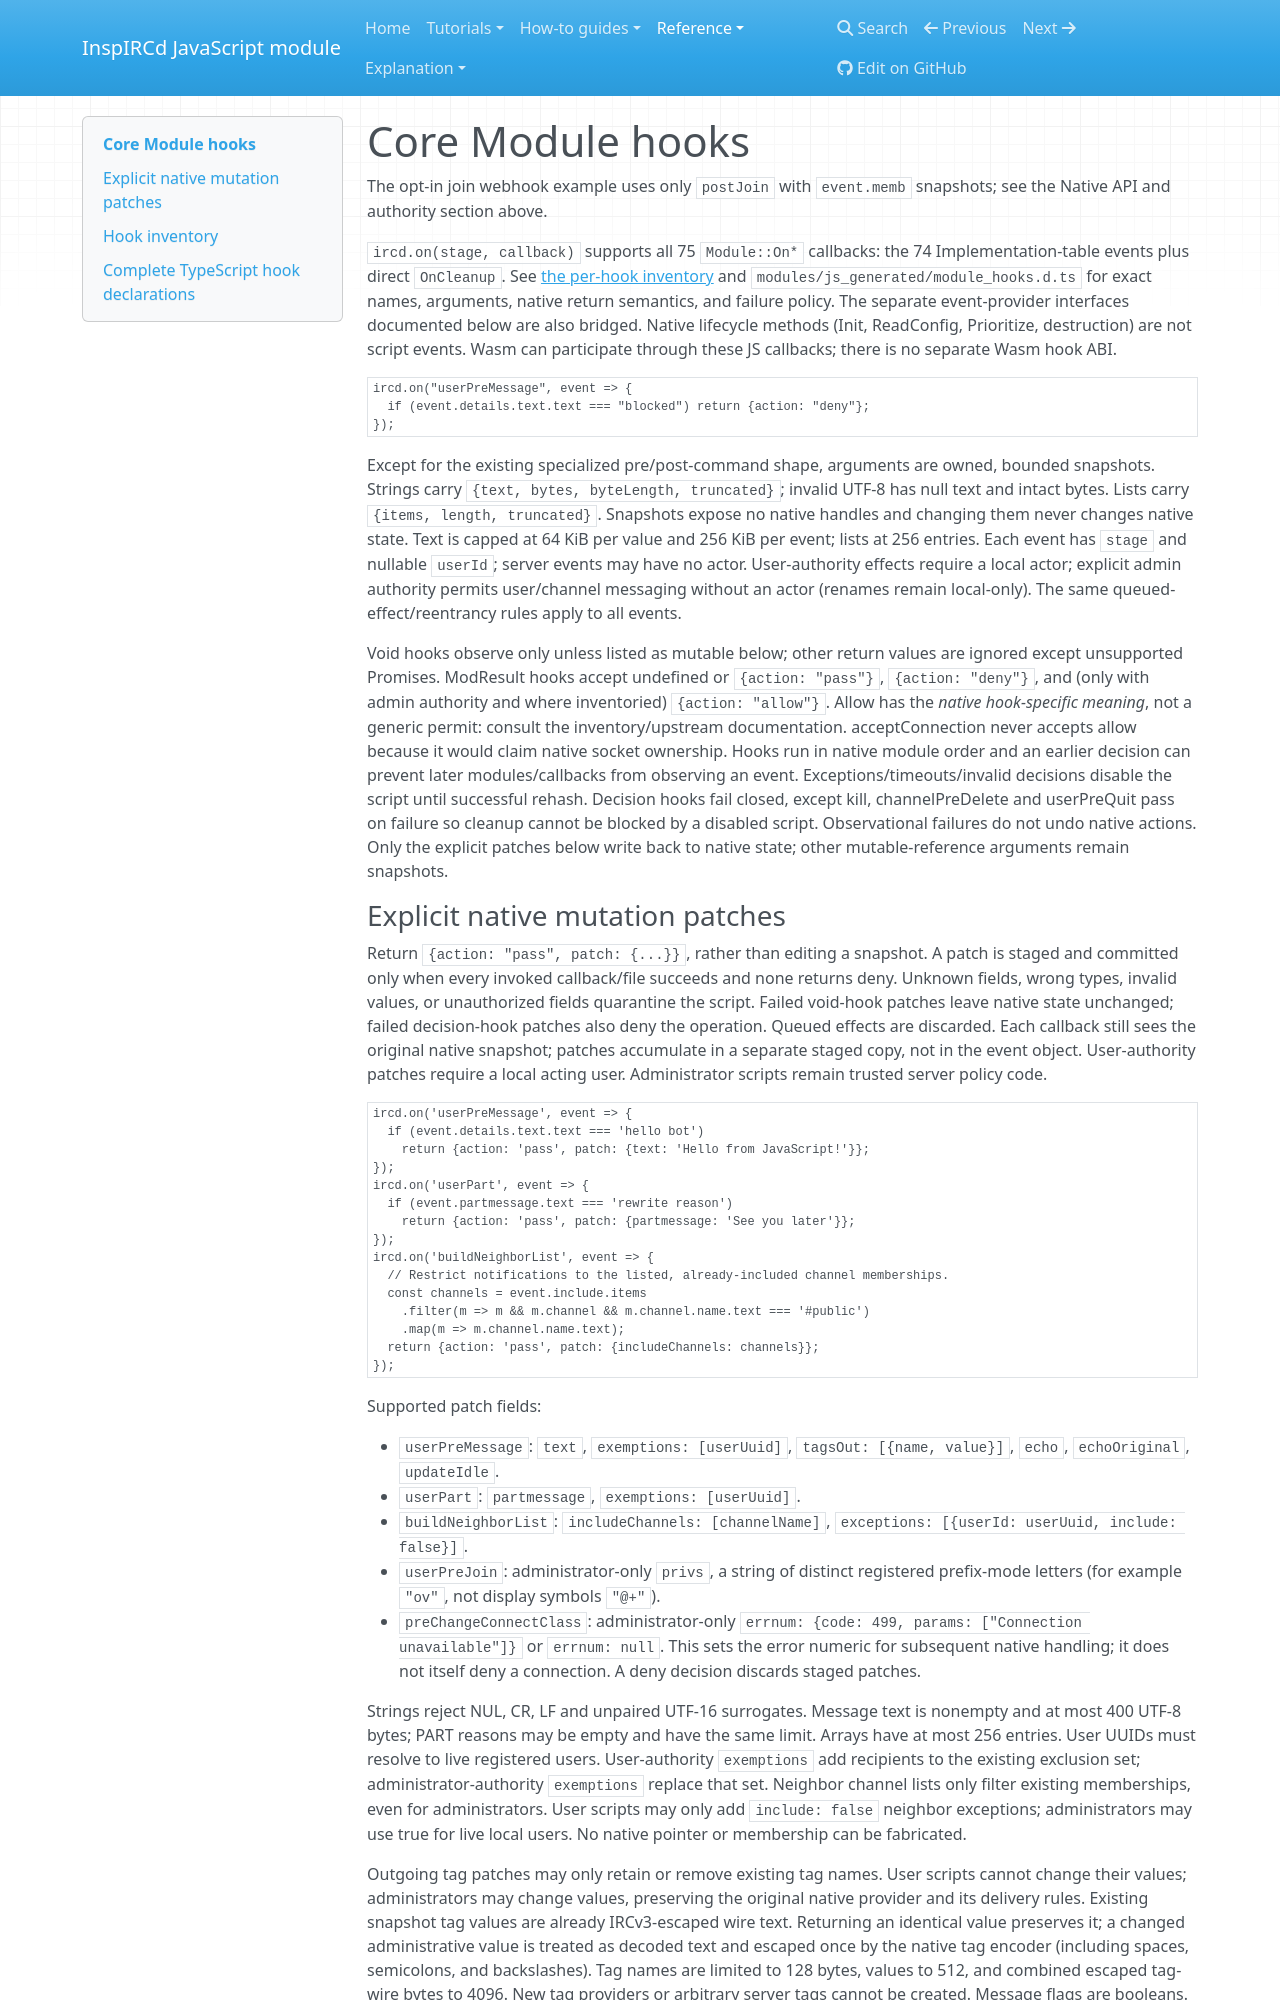

repository: r33drichards/docker · page: reference/hooks/index.html · generator: mkdocs

<!-- Generated by tools/generate_docs_reference.py; edit JAVASCRIPT.md or the binding sources. -->
# Core Module hooks

The opt-in join webhook example uses only `postJoin` with `event.memb` snapshots;
see the Native API and authority section above.

`ircd.on(stage, callback)` supports all 75 `Module::On*` callbacks: the 74
Implementation-table events plus direct `OnCleanup`. See
[the per-hook inventory](#hook-inventory) and
`modules/js_generated/module_hooks.d.ts` for exact names, arguments, native
return semantics, and failure policy. The separate event-provider interfaces documented below are also bridged. Native
lifecycle methods (Init, ReadConfig, Prioritize, destruction) are not script events. Wasm can participate through these JS callbacks;
there is no separate Wasm hook ABI.

```js
ircd.on("userPreMessage", event => {
  if (event.details.text.text === "blocked") return {action: "deny"};
});
```

Except for the existing specialized pre/post-command shape, arguments are owned,
bounded snapshots. Strings carry `{text, bytes, byteLength, truncated}`; invalid
UTF-8 has null text and intact bytes. Lists carry `{items, length, truncated}`.
Snapshots expose no native handles and changing them never changes native state.
Text is capped at 64 KiB per value and 256 KiB per event; lists at 256 entries.
Each event has `stage` and nullable `userId`; server events may have no actor.
User-authority effects require a local actor; explicit admin authority permits
user/channel messaging without an actor (renames remain local-only). The same queued-effect/reentrancy rules
apply to all events.

Void hooks observe only unless listed as mutable below; other return values are
ignored except unsupported Promises.
ModResult hooks accept undefined or `{action: "pass"}`, `{action: "deny"}`,
and (only with admin authority and where inventoried) `{action: "allow"}`.
Allow has the *native hook-specific meaning*, not a generic permit: consult the
inventory/upstream documentation. acceptConnection never accepts allow because
it would claim native socket ownership. Hooks run in native module order and
an earlier decision can prevent later modules/callbacks from observing an event.
Exceptions/timeouts/invalid decisions disable the script until successful rehash.
Decision hooks fail closed, except kill, channelPreDelete and userPreQuit pass
on failure so cleanup cannot be blocked by a disabled script. Observational
failures do not undo native actions. Only the explicit patches below write back
to native state; other mutable-reference arguments remain snapshots.
